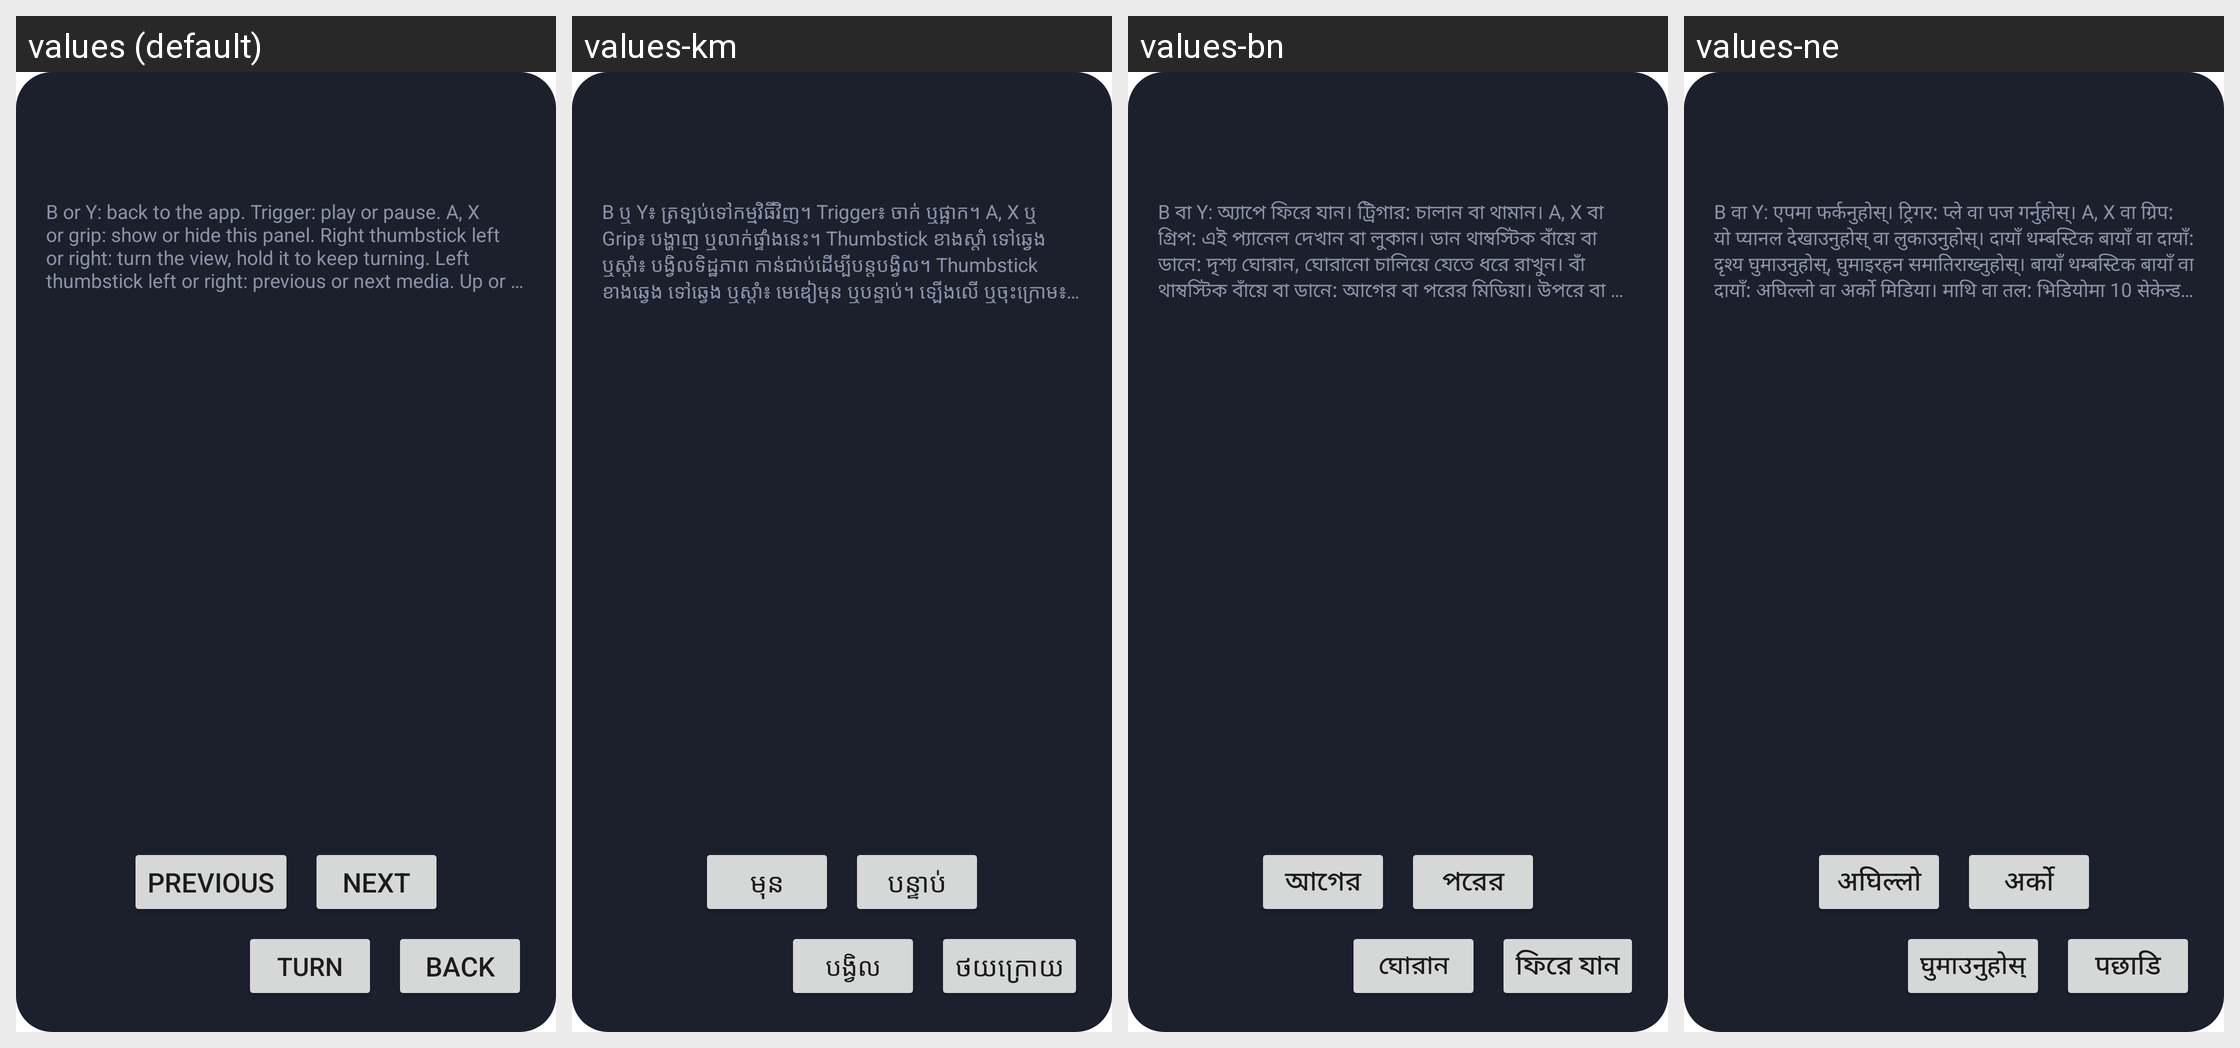

Strings drawn on this Android screen and how each of the app's shown locales translates them:
Android screen res/layout/immersive_info_panel.xml rendered under 4 locales, left to right: values (default), values-km, values-bn, values-ne. Device: Nexus 5 (rendered at 1080×1920; each locale shown at half size, 540×960, under a caption strip naming it); theme Theme.MaterialComponents.DayNight.NoActionBar.
Other locales in the repository, not shown: values-af, values-ar, values-az, values-be, values-bg, values-bi, values-br, values-bs, values-ca, values-cs, values-cv, values-da, values-de, values-de-rCH, values-el, values-en-rGB, values-eo, values-es, values-et, values-eu, values-fa, values-fi, values-fil, values-fr, values-ga, values-gl, values-gu, values-hi, values-hr, values-hu, values-hy, values-in, values-is, values-it, values-iw, values-ja, values-ka, values-kk, values-kn, values-ko, values-lb, values-lt, values-lv, values-mi, values-mk, values-ml, values-mn, values-mr, values-ms, values-nb-rNO, values-nl, values-nn, values-pa, values-pl, values-pt, values-pt-rBR, values-ro, values-ru, values-si, values-sk, values-sl, values-sq, values-sv, values-sw, values-ta, values-te, values-th, values-tl, values-tr, values-uk, values-ur, values-uz, values-vi.
Strings drawn on this screen, with the default value and each locale's value (text and hints the layout hard-codes, and strings that could not be matched under every locale, appear in the picture but are not listed):

immersive_hint
  values: B or Y: back to the app. Trigger: play or pause. A, X or grip: show or hide this panel. Right thumbstick left or right: turn the view, hold it to keep turning. Left thumbstick left or right: previous or next media. Up or down: 10 seconds forward or back in a video, turn a photo by 90 degrees.
  values-km: B ឬ Y៖ ត្រឡប់ទៅកម្មវិធីវិញ។ Trigger៖ ចាក់ ឬផ្អាក។ A, X ឬ Grip៖ បង្ហាញ ឬលាក់ផ្ទាំងនេះ។ Thumbstick ខាងស្តាំ ទៅឆ្វេង ឬស្តាំ៖ បង្វិលទិដ្ឋភាព កាន់ជាប់ដើម្បីបន្តបង្វិល។ Thumbstick ខាងឆ្វេង ទៅឆ្វេង ឬស្តាំ៖ មេឌៀមុន ឬបន្ទាប់។ ឡើងលើ ឬចុះក្រោម៖ ទៅមុខ ឬថយក្រោយ 10 វិនាទីក្នុងវីដេអូ បង្វិលរូបថត 90 ដឺក្រេ។
  values-bn: B বা Y: অ্যাপে ফিরে যান। ট্রিগার: চালান বা থামান। A, X বা গ্রিপ: এই প্যানেল দেখান বা লুকান। ডান থাম্বস্টিক বাঁয়ে বা ডানে: দৃশ্য ঘোরান, ঘোরানো চালিয়ে যেতে ধরে রাখুন। বাঁ থাম্বস্টিক বাঁয়ে বা ডানে: আগের বা পরের মিডিয়া। উপরে বা নিচে: ভিডিওতে 10 সেকেন্ড সামনে বা পিছনে, ছবি 90 ডিগ্রি ঘোরান।
  values-ne: B वा Y: एपमा फर्कनुहोस्। ट्रिगर: प्ले वा पज गर्नुहोस्। A, X वा ग्रिप: यो प्यानल देखाउनुहोस् वा लुकाउनुहोस्। दायाँ थम्बस्टिक बायाँ वा दायाँ: दृश्य घुमाउनुहोस्, घुमाइरहन समातिराख्नुहोस्। बायाँ थम्बस्टिक बायाँ वा दायाँ: अघिल्लो वा अर्को मिडिया। माथि वा तल: भिडियोमा 10 सेकेन्ड अगाडि वा पछाडि, फोटो 90 डिग्री घुमाउनुहोस्।

immersive_previous
  values: Previous
  values-km: មុន
  values-bn: আগের
  values-ne: अघिल्लो

immersive_next
  values: Next
  values-km: បន្ទាប់
  values-bn: পরের
  values-ne: अर्को

immersive_turn
  values: Turn
  values-km: បង្វិល
  values-bn: ঘোরান
  values-ne: घुमाउनुहोस्

immersive_back
  values: Back
  values-km: ថយក្រោយ
  values-bn: ফিরে যান
  values-ne: पछाडि
